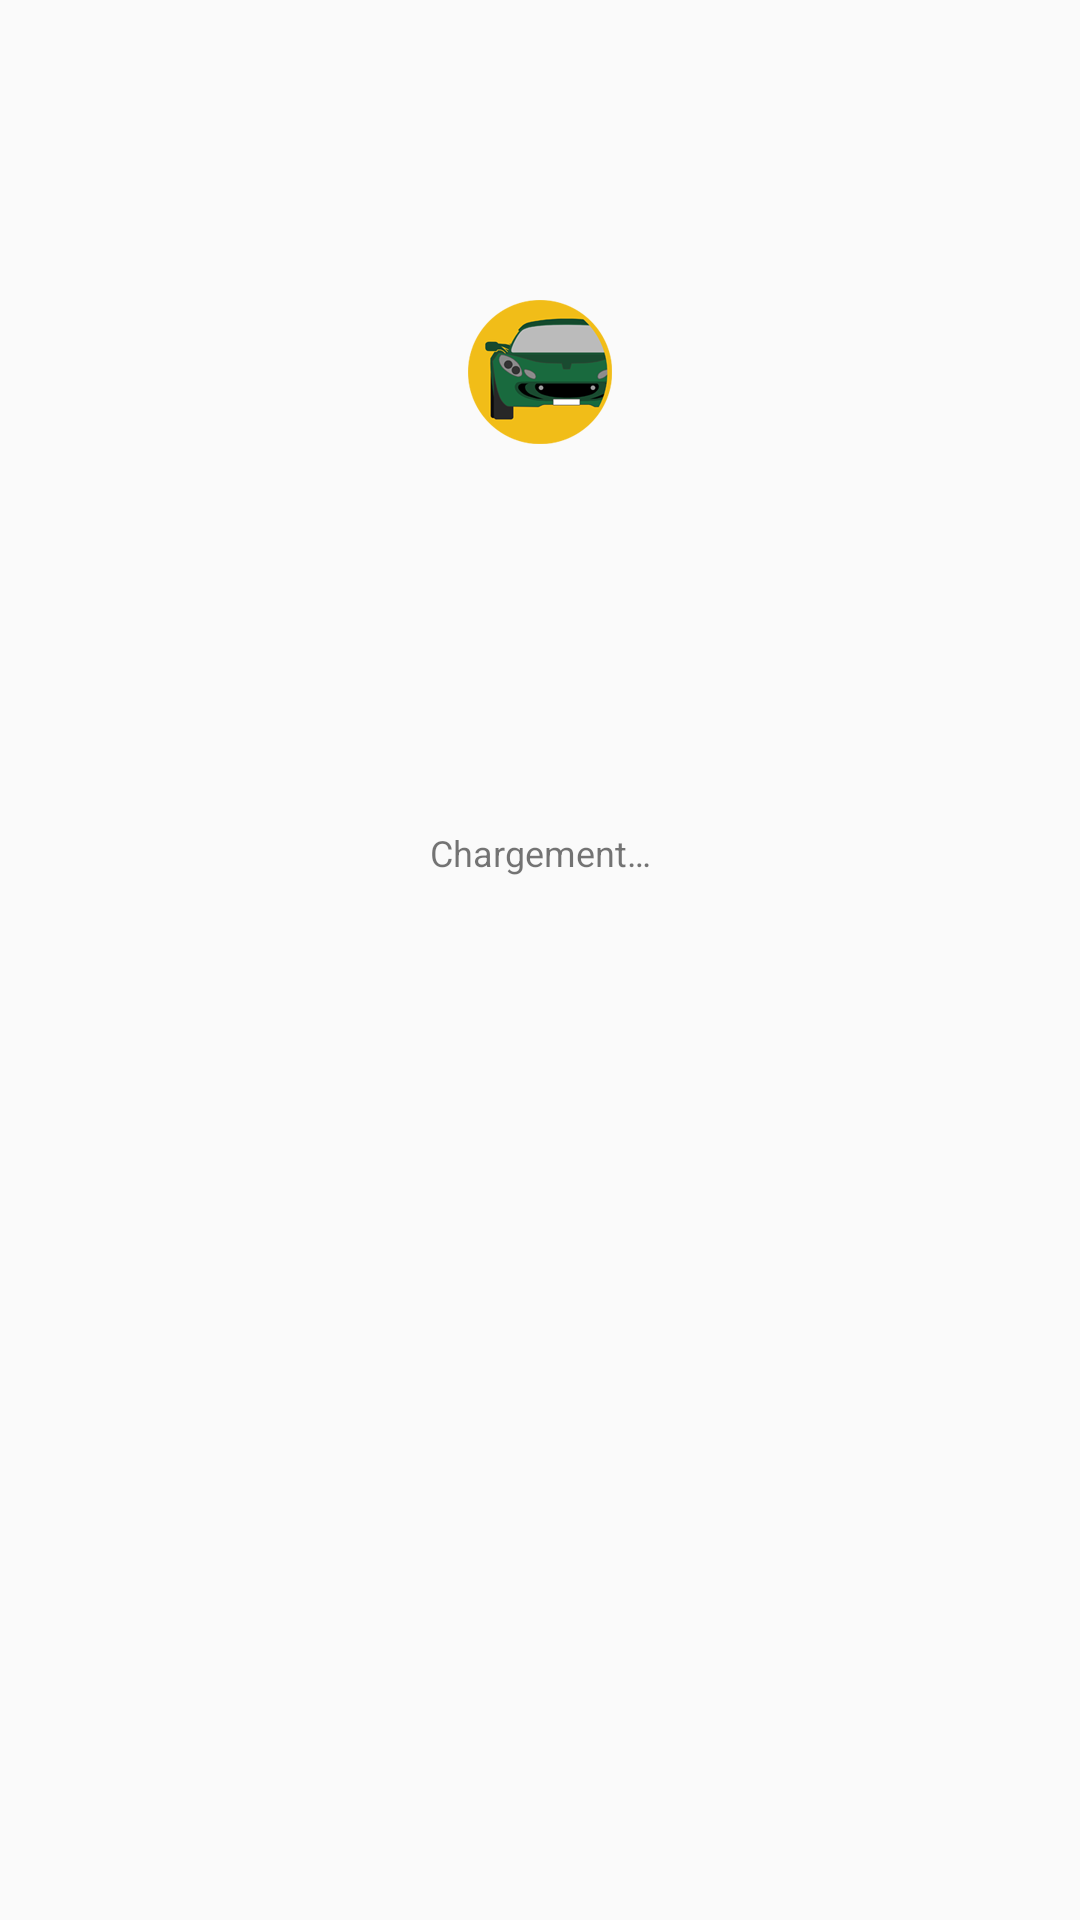

Produce the Android XML layout that renders to this screen, including the resource entries it uses.
<!-- AndroidManifest.xml: application theme AppTheme -->
<!-- res/layout/loading_scene.xml -->
<?xml version="1.0" encoding="utf-8"?>
<LinearLayout
        xmlns:android="http://schemas.android.com/apk/res/android"
        xmlns:tools="http://schemas.android.com/tools"
        android:layout_width="match_parent"
        android:layout_height="match_parent"
        android:orientation="vertical">
    <ImageView
            android:contentDescription="@string/app_name"
            android:layout_width="wrap_content"
            android:layout_height="wrap_content"
            android:src="@mipmap/ic_launcher"
            android:id="@+id/imageView"
            android:layout_gravity="center"
            android:layout_marginTop="100dp"/>
    <ProgressBar
            style="@android:style/Widget.Material.Light.ProgressBar"
            android:layout_width="wrap_content"
            android:layout_height="wrap_content"
            android:id="@+id/progressBar"
            tools:visibility="visible"
            android:visibility="visible"
            android:indeterminate="false"
            android:layout_gravity="center"
            android:layout_marginTop="65dp"/>
    <TextView
            android:layout_width="match_parent"
            android:layout_height="wrap_content"
            android:text="@string/loading"
            android:textAlignment="center"
            android:layout_marginTop="15dp"
            android:textSize="12sp"/>
</LinearLayout>
<!-- resources referenced by this layout -->
<resources>
  <!-- mipmap ic_launcher: png bitmap (mipmap-xxhdpi, 27306 bytes) -->
  <string name="app_name">Find a Car</string>
  <string name="loading">Chargement…</string>
  <style name="AppTheme" parent="Theme.AppCompat.Light.DarkActionBar">
          
          <item name="colorPrimary">@color/colorPrimary</item>
          <item name="colorPrimaryDark">@color/colorPrimaryDark</item>
          <item name="colorAccent">@color/colorAccent</item>
      </style>
  <color name="colorPrimary">#12b960</color>
  <color name="colorPrimaryDark">#1c5637</color>
  <color name="colorAccent">#f1bd18</color>
</resources>
